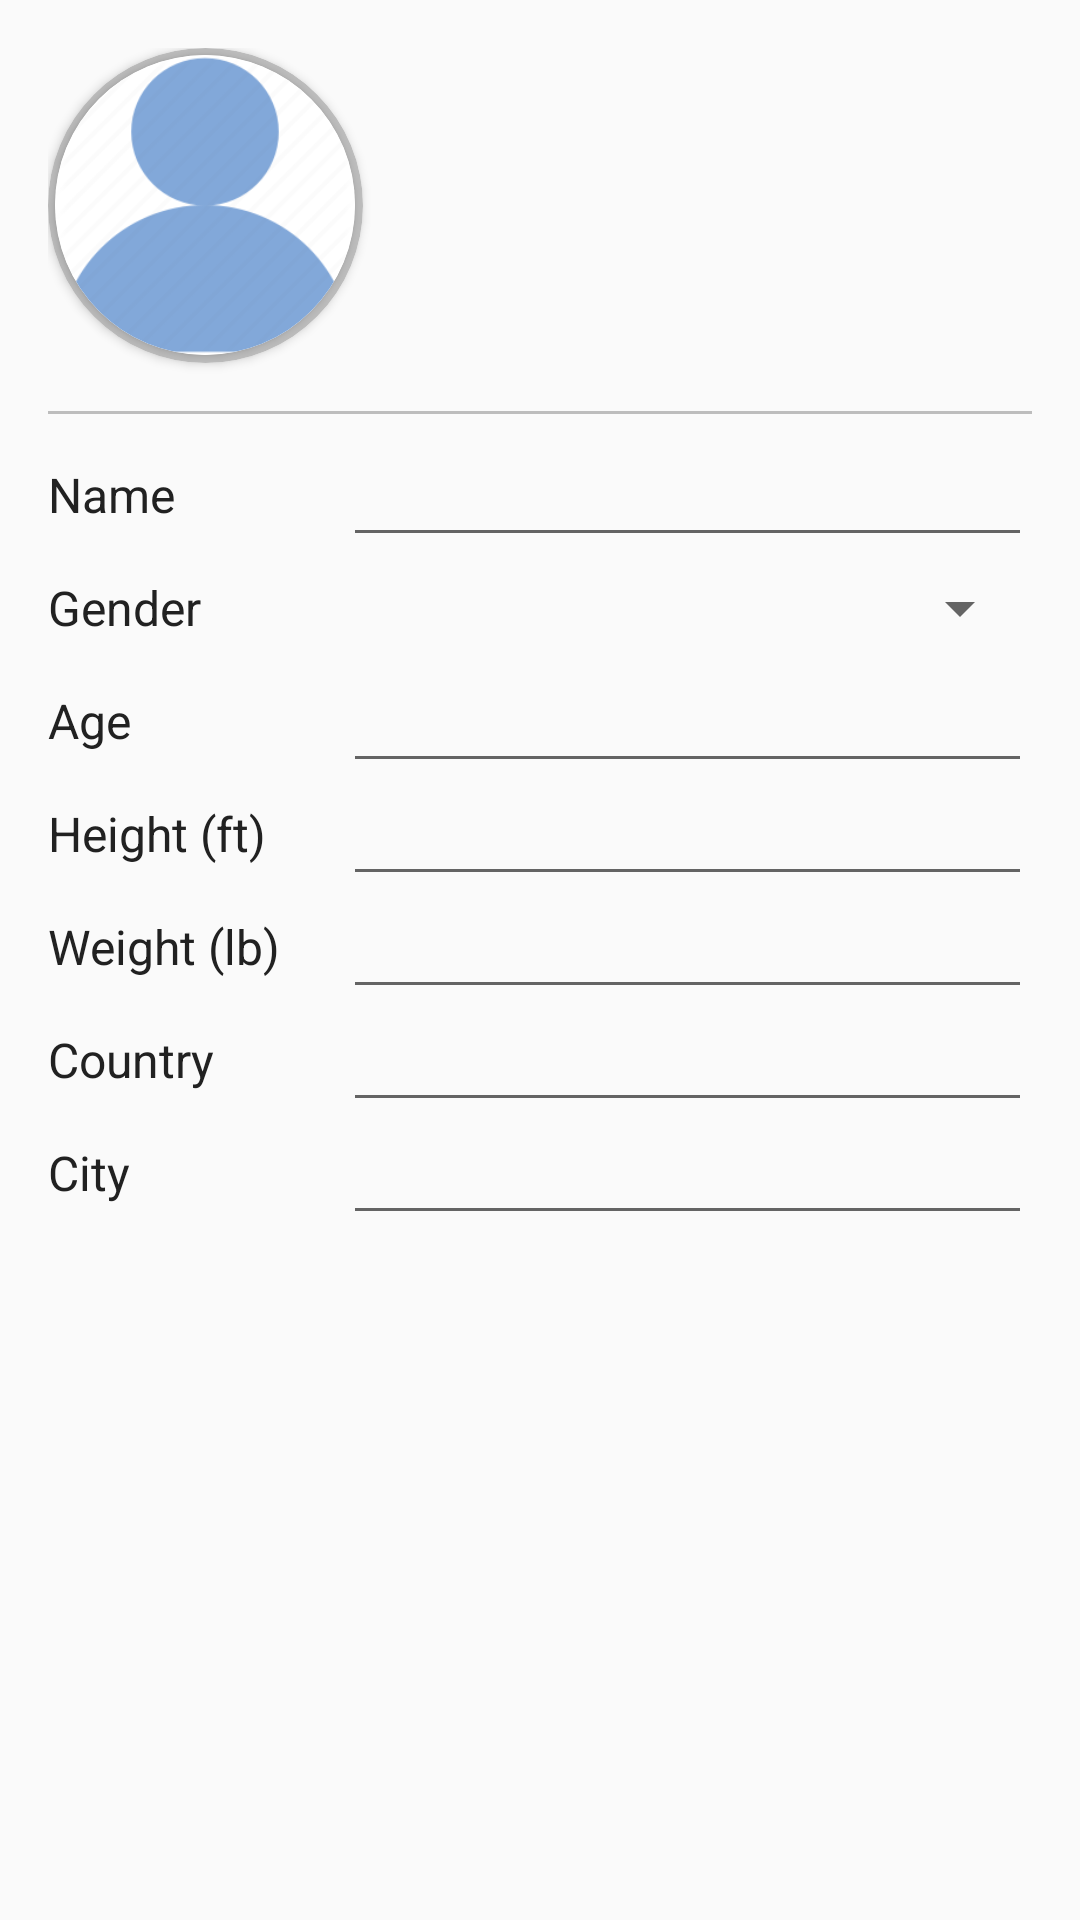

The Android layout XML behind this screen, and the referenced resources:
<!-- AndroidManifest.xml: application theme AppTheme -->
<!-- res/layout/fragment_edit.xml -->
<?xml version="1.0" encoding="utf-8"?>
<ScrollView xmlns:android="http://schemas.android.com/apk/res/android"
    xmlns:app="http://schemas.android.com/apk/res-auto"
    xmlns:tools="http://schemas.android.com/tools"
    android:layout_width="match_parent"
    android:layout_height="wrap_content"
    tools:context=".EditFragment">

    <androidx.constraintlayout.widget.ConstraintLayout
        android:layout_width="match_parent"
        android:layout_height="match_parent"
        android:padding="16dp">

        <androidx.cardview.widget.CardView
            android:id="@+id/cv_edit_user_profile"
            android:layout_width="105dp"
            android:layout_height="105dp"
            app:cardCornerRadius="250dp"
            app:cardBackgroundColor="@color/divider"
            app:layout_constraintLeft_toLeftOf="parent"
            app:layout_constraintTop_toTopOf="parent">

            <androidx.cardview.widget.CardView
                android:layout_width="100dp"
                android:layout_height="100dp"
                app:cardCornerRadius="250dp"
                android:layout_gravity="center">

                <ImageView
                    android:id="@+id/iv_user_profile"
                    android:layout_width="100dp"
                    android:layout_height="100dp"
                    android:background="@color/icon"
                    android:scaleType="centerCrop"
                    android:src="@drawable/profile"
                    android:visibility="visible" />

            </androidx.cardview.widget.CardView>

        </androidx.cardview.widget.CardView>

        <Button
            android:id="@+id/button"
            app:layout_constraintBottom_toTopOf="@id/cv_edit_user_profile"
            app:layout_constraintLeft_toRightOf="@id/cv_edit_user_profile"
            app:layout_constraintRight_toRightOf="parent"
            app:layout_constraintTop_toBottomOf="@id/cv_edit_user_profile"
            app:layout_constraintVertical_bias="0.505"
            android:text="@string/edit_profile_photo"
            style="@style/edit_buttons"/>

        <View
            android:id="@+id/view_divider"
            android:layout_width="match_parent"
            android:layout_height="1dp"
            android:layout_marginTop="16dp"
            android:background="#BDBDBD"
            app:layout_constraintStart_toStartOf="@+id/cv_edit_user_profile"
            app:layout_constraintTop_toBottomOf="@id/cv_edit_user_profile" />

        <TextView
            android:id="@+id/tv_edit_name_label"
            style="@style/edit_activity_labels"
            android:layout_marginTop="16dp"
            android:text="@string/name_label"
            app:layout_constraintLeft_toLeftOf="@id/view_divider"
            app:layout_constraintTop_toBottomOf="@id/view_divider" />

        <TextView
            android:id="@+id/tv_edit_gender_label"
            android:text="@string/gender_label"
            app:layout_constraintLeft_toLeftOf="@id/tv_edit_name_label"
            app:layout_constraintTop_toBottomOf="@id/tv_edit_name_label"
            style="@style/edit_activity_labels"/>

        <TextView
            android:id="@+id/tv_edit_age_label"
            android:text="@string/age_label"
            app:layout_constraintLeft_toLeftOf="@id/tv_edit_gender_label"
            app:layout_constraintTop_toBottomOf="@id/tv_edit_gender_label"
            style="@style/edit_activity_labels"/>

        <TextView
            android:id="@+id/tv_edit_height_label"
            android:text="@string/height_label"
            app:layout_constraintLeft_toLeftOf="@id/tv_edit_age_label"
            app:layout_constraintTop_toBottomOf="@id/tv_edit_age_label"
            style="@style/edit_activity_labels"/>

        <TextView
            android:id="@+id/tv_edit_weight_label"
            android:text="@string/weight_label"
            app:layout_constraintLeft_toLeftOf="@id/tv_edit_height_label"
            app:layout_constraintTop_toBottomOf="@id/tv_edit_height_label"
            style="@style/edit_activity_labels"/>

        <TextView
            android:id="@+id/tv_edit_country_label"
            android:text="@string/country_label"
            app:layout_constraintLeft_toLeftOf="@id/tv_edit_weight_label"
            app:layout_constraintTop_toBottomOf="@id/tv_edit_weight_label"
            style="@style/edit_activity_labels"/>

        <TextView
            android:id="@+id/tv_edit_city_label"
            android:text="@string/city_label"
            app:layout_constraintLeft_toLeftOf="@id/tv_edit_country_label"
            app:layout_constraintTop_toBottomOf="@id/tv_edit_country_label"
            style="@style/edit_activity_labels"/>

        <EditText
            android:id="@+id/et_edit_name"
            android:layout_width="0dp"
            android:layout_height="match_parent"
            android:layout_marginLeft="56dp"
            app:layout_constraintBottom_toBottomOf="@+id/tv_edit_name_label"
            app:layout_constraintLeft_toRightOf="@id/tv_edit_name_label"
            app:layout_constraintRight_toRightOf="parent"
            app:layout_constraintTop_toTopOf="@id/tv_edit_name_label"
            tools:text="Snoopy" />

        <Spinner
            android:id="@+id/spin_edit_gender"
            android:layout_width="0dp"
            android:layout_height="40dp"
            android:spinnerMode="dropdown"
            app:layout_constraintBottom_toBottomOf="@+id/tv_edit_gender_label"
            app:layout_constraintLeft_toLeftOf="@id/et_edit_name"
            app:layout_constraintRight_toRightOf="parent"
            app:layout_constraintTop_toTopOf="@id/tv_edit_gender_label" />

        <EditText
            android:id="@+id/et_edit_age"
            android:layout_width="0dp"
            android:layout_height="match_parent"
            app:layout_constraintBottom_toBottomOf="@+id/tv_edit_age_label"
            app:layout_constraintLeft_toLeftOf="@id/et_edit_name"
            app:layout_constraintRight_toRightOf="parent"
            app:layout_constraintTop_toTopOf="@id/tv_edit_age_label"
            tools:text="47" />

        <EditText
            android:id="@+id/et_edit_height"
            android:layout_width="0dp"
            android:layout_height="match_parent"
            app:layout_constraintBottom_toBottomOf="@+id/tv_edit_height_label"
            app:layout_constraintLeft_toLeftOf="@id/et_edit_name"
            app:layout_constraintRight_toRightOf="parent"
            app:layout_constraintTop_toTopOf="@id/tv_edit_height_label"
            tools:text="120" />

        <EditText
            android:id="@+id/et_edit_weight"
            android:layout_width="0dp"
            android:layout_height="match_parent"
            app:layout_constraintBottom_toBottomOf="@+id/tv_edit_weight_label"
            app:layout_constraintLeft_toLeftOf="@id/et_edit_name"
            app:layout_constraintRight_toRightOf="parent"
            app:layout_constraintTop_toTopOf="@id/tv_edit_weight_label"
            tools:text="30" />

        <EditText
            android:id="@+id/et_edit_country"
            android:layout_width="0dp"
            android:layout_height="match_parent"
            app:layout_constraintBottom_toBottomOf="@+id/tv_edit_country_label"
            app:layout_constraintLeft_toLeftOf="@id/et_edit_name"
            app:layout_constraintRight_toRightOf="parent"
            app:layout_constraintTop_toTopOf="@id/tv_edit_country_label"
            tools:text="US" />

        <EditText
            android:id="@+id/et_edit_city"
            android:layout_width="0dp"
            android:layout_height="match_parent"
            app:layout_constraintBottom_toBottomOf="@+id/tv_edit_city_label"
            app:layout_constraintLeft_toLeftOf="@id/et_edit_name"
            app:layout_constraintRight_toRightOf="parent"
            app:layout_constraintTop_toTopOf="@id/tv_edit_city_label"
            tools:text="LA" />

    </androidx.constraintlayout.widget.ConstraintLayout>

</ScrollView>
<!-- resources referenced by this layout -->
<resources>
  <color name="divider">#BDBDBD</color>
  <color name="icon">#FFFFFF</color>
  <!-- drawable profile: png bitmap (drawable, 3087 bytes) -->
  <string name="age_label">Age</string>
  <string name="city_label">City</string>
  <string name="country_label">Country</string>
  <string name="edit_profile_photo">Change Profile Photo</string>
  <string name="gender_label">Gender</string>
  <string name="height_label">Height (ft)</string>
  <string name="name_label">Name</string>
  <string name="weight_label">Weight (lb)</string>
  <style name="edit_activity_labels">
          <item name="android:layout_width">wrap_content</item>
          <item name="android:layout_height">wrap_content</item>
          <item name="android:layout_marginTop">16dp</item>
          <item name="android:textSize">16sp</item>
          <item name="android:textColor">@color/primaryText</item>
      </style>
  <style name="edit_buttons">
          <item name="android:layout_width">wrap_content</item>
          <item name="android:layout_height">wrap_content</item>
          <item name="android:paddingTop">16dp</item>
          <item name="android:paddingBottom">16dp</item>
          <item name="android:paddingLeft">8dp</item>
          <item name="android:paddingRight">8dp</item>
          <item name="android:background">@drawable/button_border</item>
          <item name="android:textColor">@color/colorPrimary</item>
          <item name="android:textSize">14sp</item>
      </style>
  <style name="AppTheme" parent="Theme.AppCompat.Light.DarkActionBar">
          
          <item name="colorPrimary">@color/colorPrimary</item>
          <item name="colorPrimaryDark">@color/colorPrimaryDark</item>
          <item name="colorAccent">@color/colorAccent</item>
  
          <item name="android:actionMenuTextColor">@color/colorAccent</item>
      </style>
  <color name="primaryText">#212121</color>
  <!-- drawable button_border (drawable) -->
  <?xml version="1.0" encoding="utf-8"?>
  <shape xmlns:android="http://schemas.android.com/apk/res/android"
      android:shape="rectangle" >
      <solid android:color="@color/icon" />
      <corners android:radius="10dp" />
      <stroke
          android:width="1dp"
          android:color="@color/colorPrimary" />
  </shape>
  <color name="colorPrimary">#3F51B5</color>
  <color name="colorPrimaryDark">#303F9F</color>
  <color name="colorAccent">#FFC107</color>
</resources>
